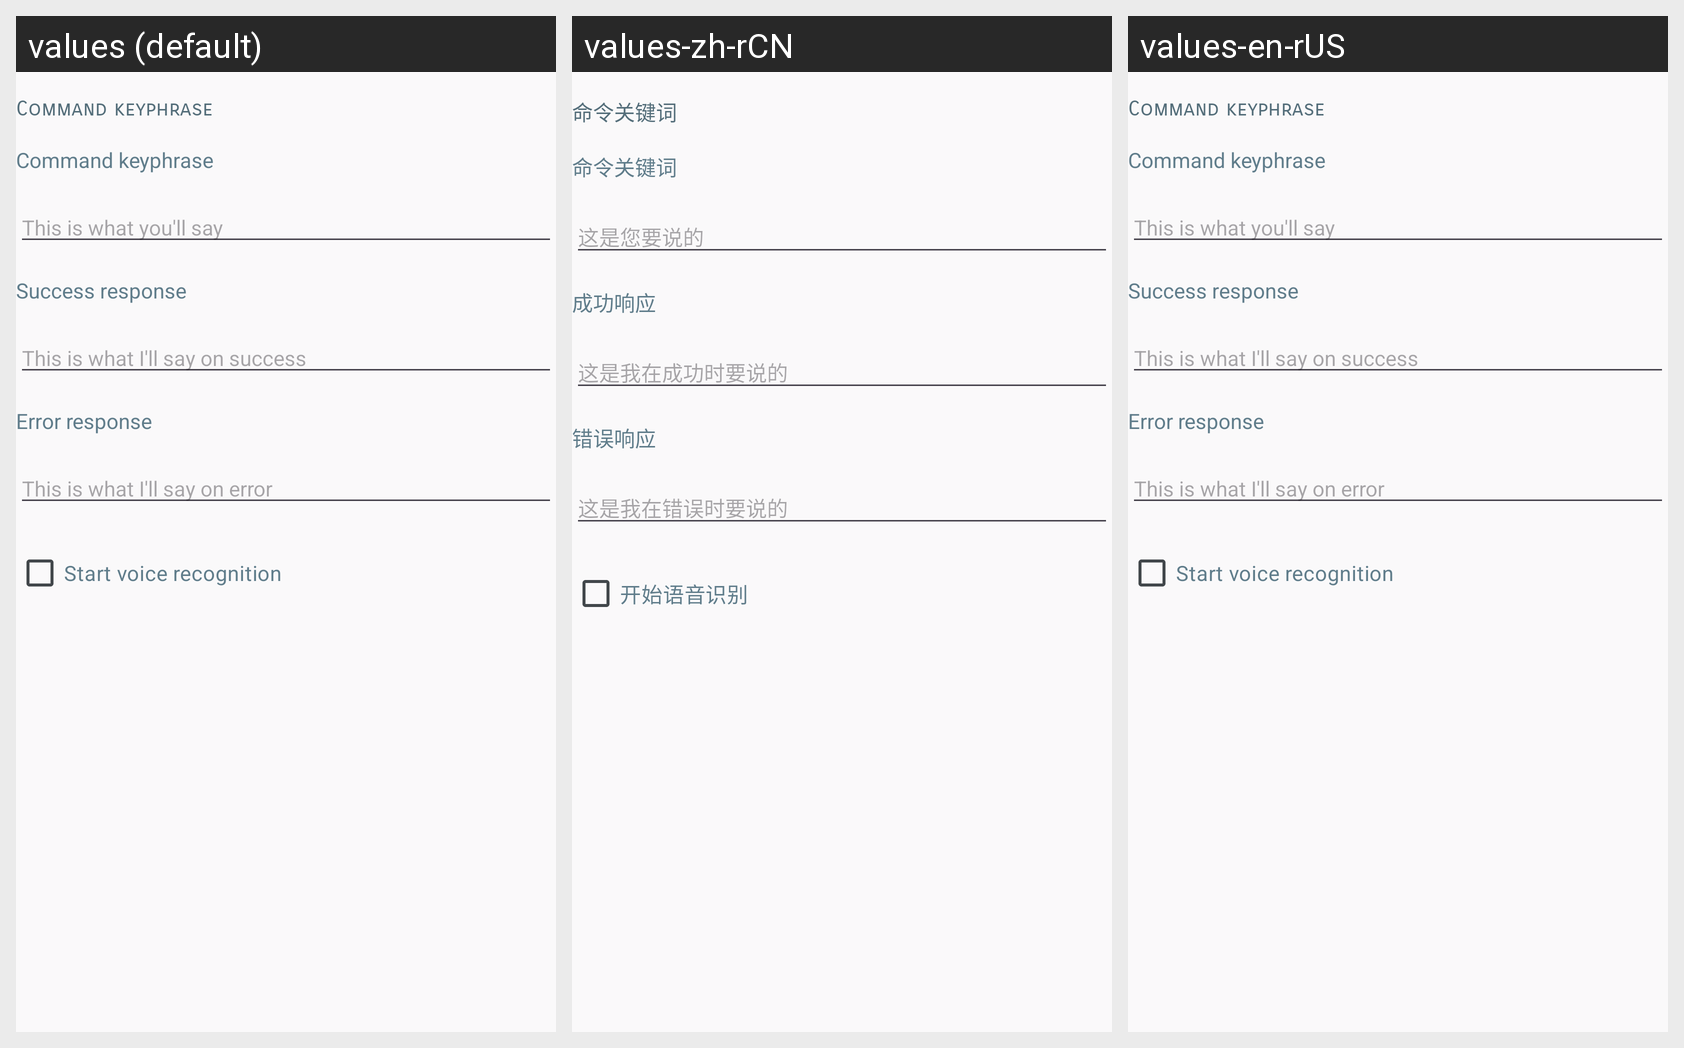

The same Android screen rendered under several of its app's locales, left to right. List the strings drawn on it with the default value and each locale's translation.
Android screen res/layout/custom_command_input_dialog_layout.xml rendered under 3 locales, left to right: values (default), values-zh-rCN, values-en-rUS. Device: Nexus 5 (rendered at 1080×1920; each locale shown at half size, 540×960, under a caption strip naming it); theme AppTheme.
Strings drawn on this screen, with the default value and each locale's value (text and hints the layout hard-codes, and strings that could not be matched under every locale, appear in the picture but are not listed):

menu_command_keyphrase
  values: Command keyphrase
  values-zh-rCN: 命令关键词
  values-en-rUS: Command keyphrase  [not translated; the default value is used]

menu_keyphrase_hint
  values: This is what you'll say
  values-zh-rCN: 这是您要说的
  values-en-rUS: This is what you'll say  [not translated; the default value is used]

menu_success_response
  values: Success response
  values-zh-rCN: 成功响应
  values-en-rUS: Success response  [not translated; the default value is used]

menu_success_response_hint
  values: This is what I'll say on success
  values-zh-rCN: 这是我在成功时要说的
  values-en-rUS: This is what I'll say on success  [not translated; the default value is used]

menu_error_response
  values: Error response
  values-zh-rCN: 错误响应
  values-en-rUS: Error response  [not translated; the default value is used]

menu_error_response_hint
  values: This is what I'll say on error
  values-zh-rCN: 这是我在错误时要说的
  values-en-rUS: This is what I'll say on error  [not translated; the default value is used]

menu_start_voice_recognition
  values: Start voice recognition
  values-zh-rCN: 开始语音识别
  values-en-rUS: Start voice recognition  [not translated; the default value is used]
